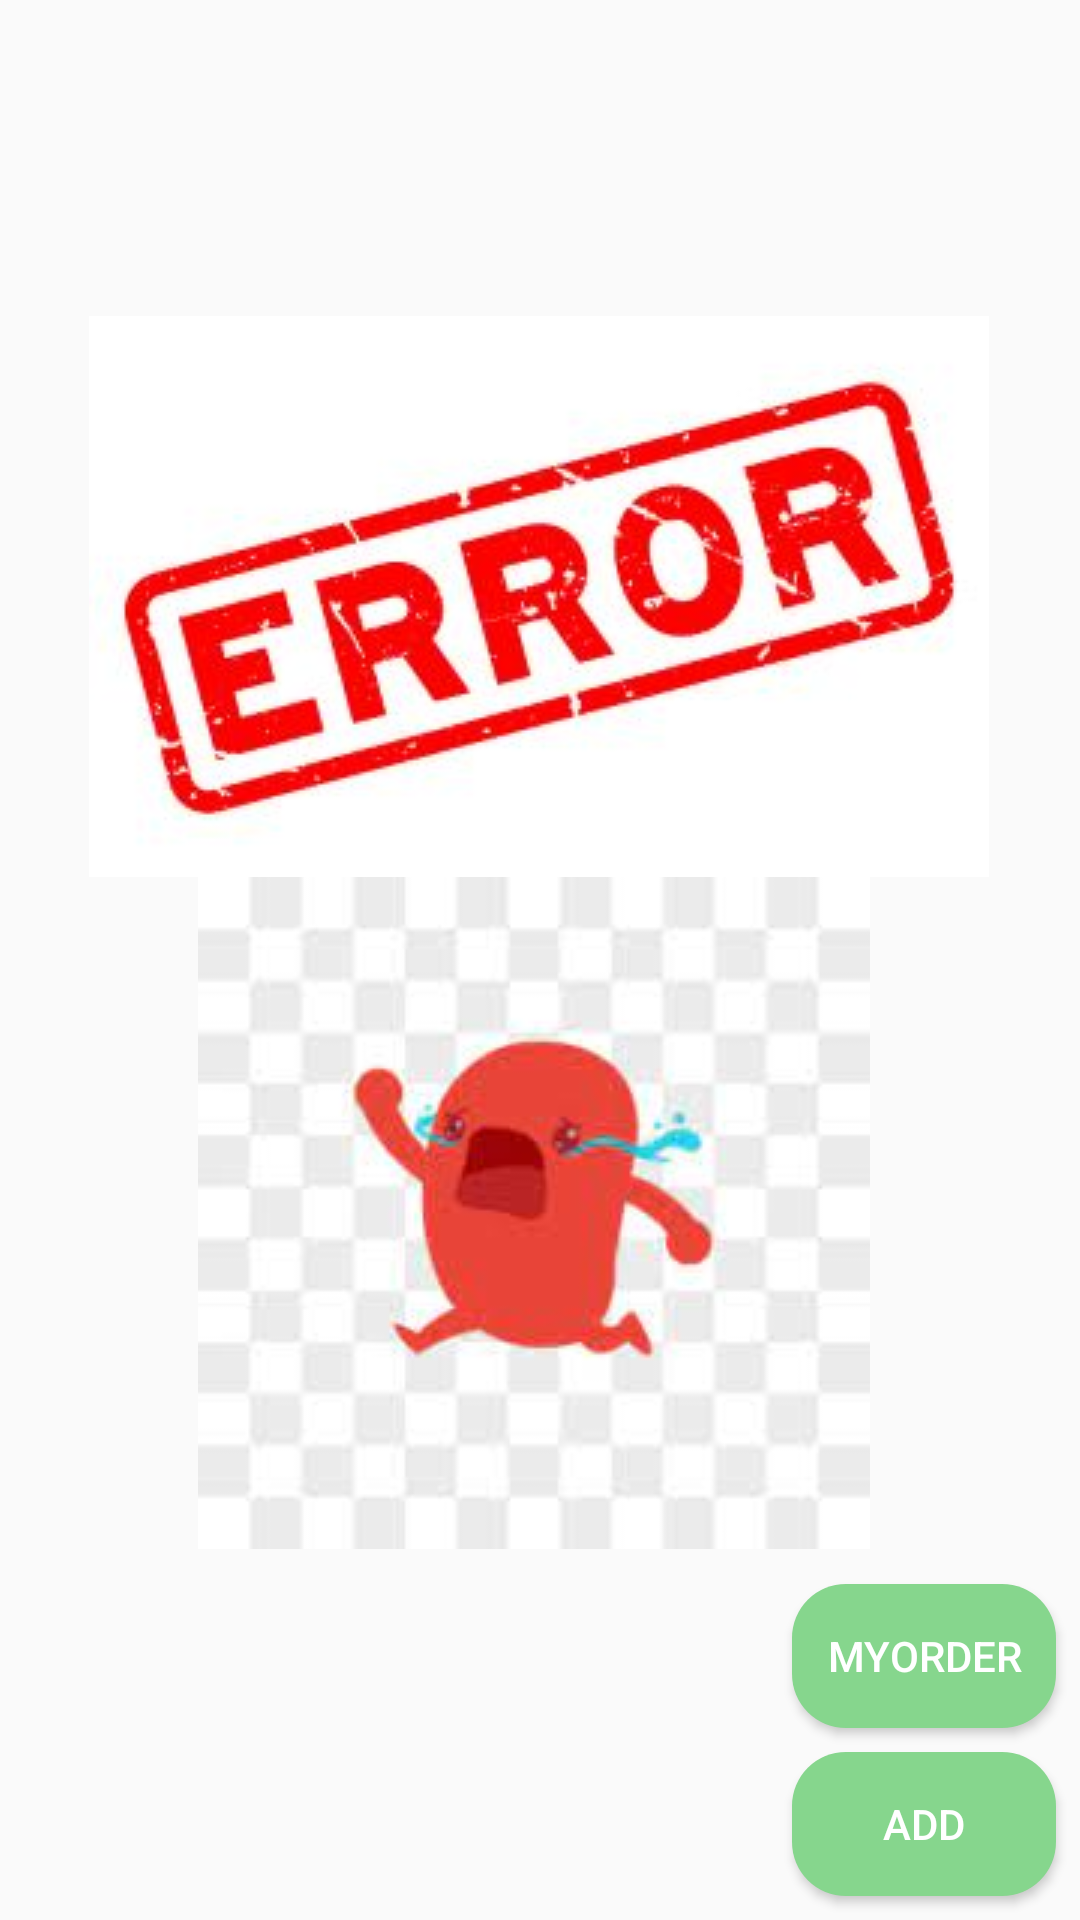

Reconstruct the res/layout file that produces this screen, plus the resources it refers to.
<!-- AndroidManifest.xml: application theme Theme.OrderApp -->
<!-- res/layout/activity_store_own.xml -->
<?xml version="1.0" encoding="utf-8"?>
<androidx.constraintlayout.widget.ConstraintLayout xmlns:android="http://schemas.android.com/apk/res/android"
    xmlns:app="http://schemas.android.com/apk/res-auto"
    xmlns:tools="http://schemas.android.com/tools"
    android:layout_width="match_parent"
    android:layout_height="match_parent"
    tools:context=".StoreOwn">

    <TextView
        android:id="@+id/ownshop"
        android:layout_width="wrap_content"
        android:layout_height="wrap_content"
        android:layout_marginTop="16dp"
        android:textColor="#43A047"
        android:textSize="22sp"
        android:textStyle="bold"
        app:layout_constraintEnd_toEndOf="parent"
        app:layout_constraintHorizontal_bias="0.5"
        app:layout_constraintStart_toStartOf="parent"
        app:layout_constraintTop_toTopOf="parent" />

    <ListView
        android:id="@+id/storelv"
        android:layout_width="wrap_content"
        android:layout_height="wrap_content"
        android:layout_marginTop="8dp"
        app:layout_constraintEnd_toEndOf="parent"
        app:layout_constraintStart_toStartOf="parent"
        app:layout_constraintTop_toBottomOf="@+id/ownshop" />

    <Button
        android:id="@+id/add"
        android:layout_width="wrap_content"
        android:layout_height="wrap_content"
        android:layout_marginEnd="8dp"
        android:layout_marginBottom="8dp"
        android:background="@drawable/btn_background"
        android:text="add"
        android:textColor="#FFFFFF"
        app:layout_constraintBottom_toBottomOf="parent"
        app:layout_constraintEnd_toEndOf="parent" />

    <ImageView
        android:id="@+id/cryy"
        android:layout_width="wrap_content"
        android:layout_height="wrap_content"
        app:layout_constraintEnd_toEndOf="parent"
        app:layout_constraintHorizontal_bias="0.486"
        app:layout_constraintStart_toStartOf="parent"
        app:layout_constraintTop_toBottomOf="@+id/error"
        app:srcCompat="@drawable/cry" />

    <ImageView
        android:id="@+id/error"
        android:layout_width="wrap_content"
        android:layout_height="wrap_content"
        android:layout_marginTop="60dp"
        app:layout_constraintEnd_toEndOf="parent"
        app:layout_constraintHorizontal_bias="0.495"
        app:layout_constraintStart_toStartOf="parent"
        app:layout_constraintTop_toBottomOf="@+id/ownshop"
        app:srcCompat="@drawable/error" />

    <Button
        android:id="@+id/myorder"
        android:layout_width="wrap_content"
        android:layout_height="wrap_content"
        android:layout_marginEnd="8dp"
        android:layout_marginBottom="8dp"
        android:background="@drawable/btn_background"
        android:text="myorder"
        android:textColor="#FFFFFF"
        app:layout_constraintBottom_toTopOf="@+id/add"
        app:layout_constraintEnd_toEndOf="parent" />

</androidx.constraintlayout.widget.ConstraintLayout>
<!-- resources referenced by this layout -->
<resources>
  <!-- drawable btn_background (drawable) -->
  <?xml version="1.0" encoding="utf-8"?>
  <shape xmlns:android="http://schemas.android.com/apk/res/android">
      <corners android:radius="18dp"/>
      <solid android:color="@color/green"/>
  </shape>
  <!-- drawable cry: jpg bitmap (drawable, 4771 bytes) -->
  <!-- drawable error: jpg bitmap (drawable, 13112 bytes) -->
  <style name="Theme.OrderApp" parent="Theme.AppCompat.Light.NoActionBar">
          
          <item name="colorPrimary">@color/purple_500</item>
          <item name="colorPrimaryVariant">@color/purple_700</item>
          <item name="colorOnPrimary">@color/white</item>
          
          <item name="colorSecondary">@color/teal_200</item>
          <item name="colorSecondaryVariant">@color/teal_700</item>
          <item name="colorOnSecondary">@color/black</item>
          
          <item name="android:statusBarColor" tools:targetApi="l">?attr/colorPrimaryVariant</item>
          
      </style>
  <color name="green">#FF86D68D</color>
  <color name="purple_500">#FF6200EE</color>
  <color name="purple_700">#FF3700B3</color>
  <color name="white">#FFFFFFFF</color>
  <color name="teal_200">#FF03DAC5</color>
  <color name="teal_700">#FF018786</color>
  <color name="black">#FF000000</color>
</resources>
